The GitHub repository pegasis470/Herbs contains a labelled image folder "Herbs" with 10 categories: belimbing wuluh, jambu biji, jeruk nipis, kemangi, lidah buaya, nangka, pandan, pepaya, seledri, sirih. Examples follow, each with its label.

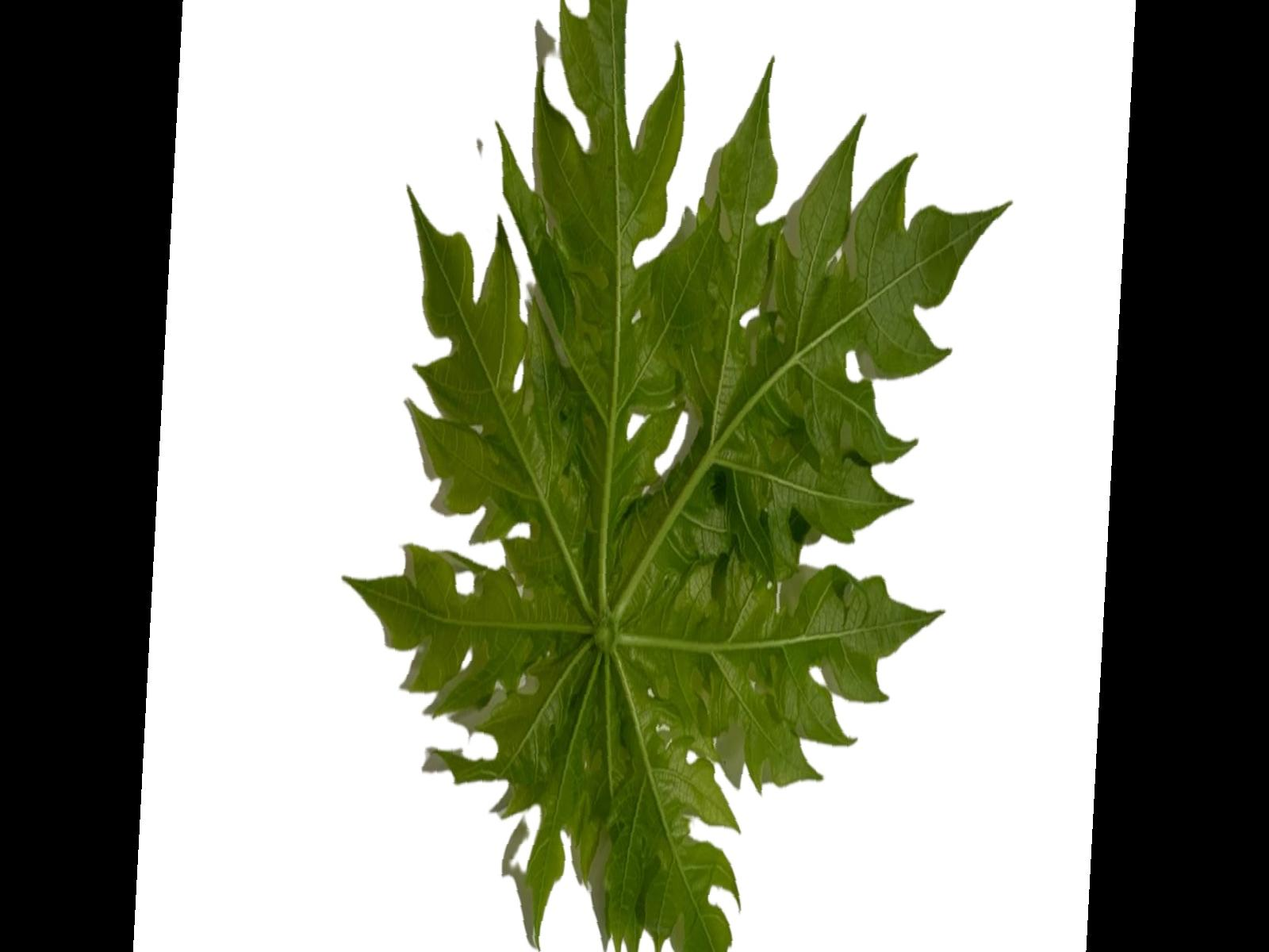
Label: pepaya

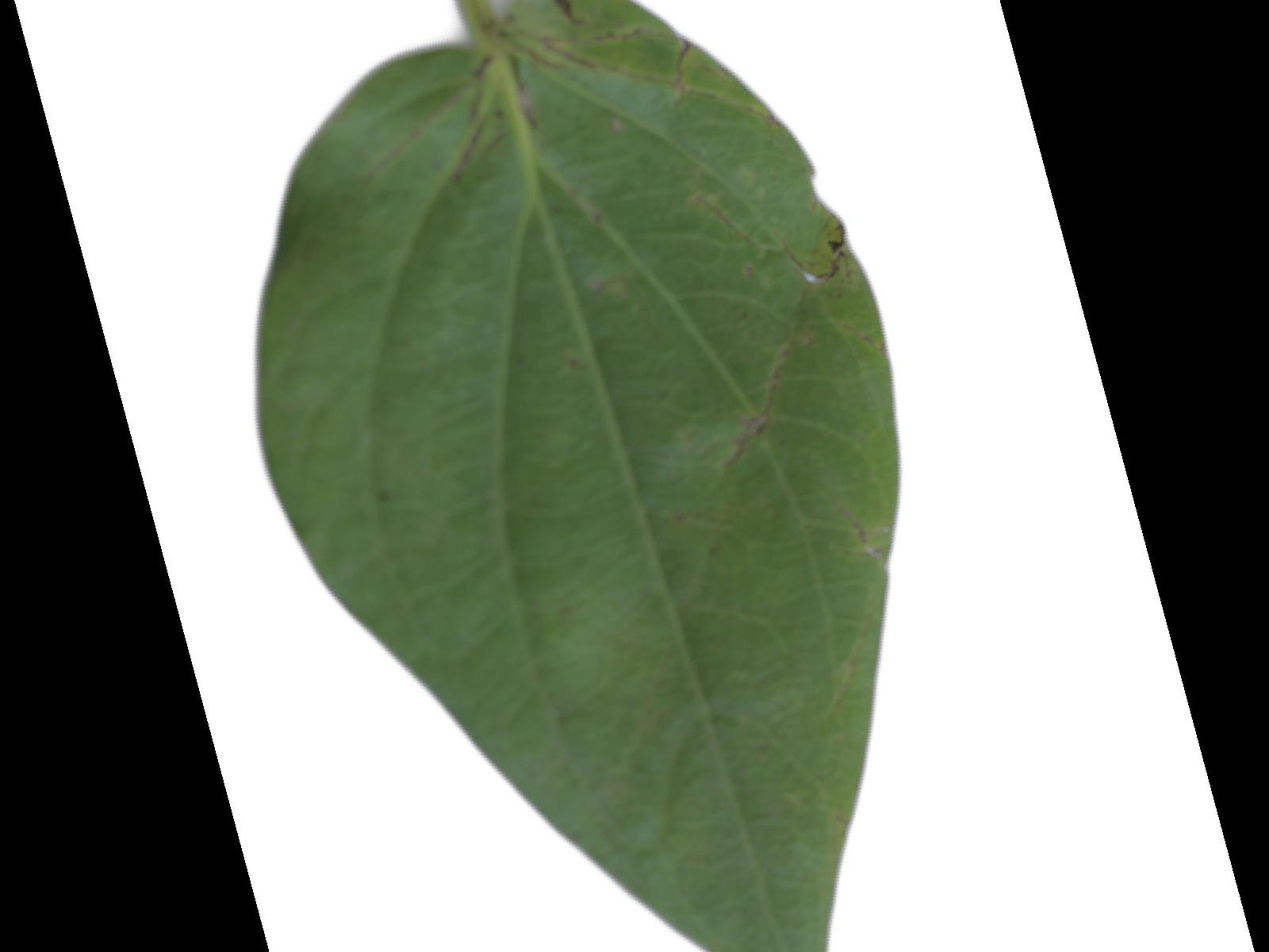
Label: sirih

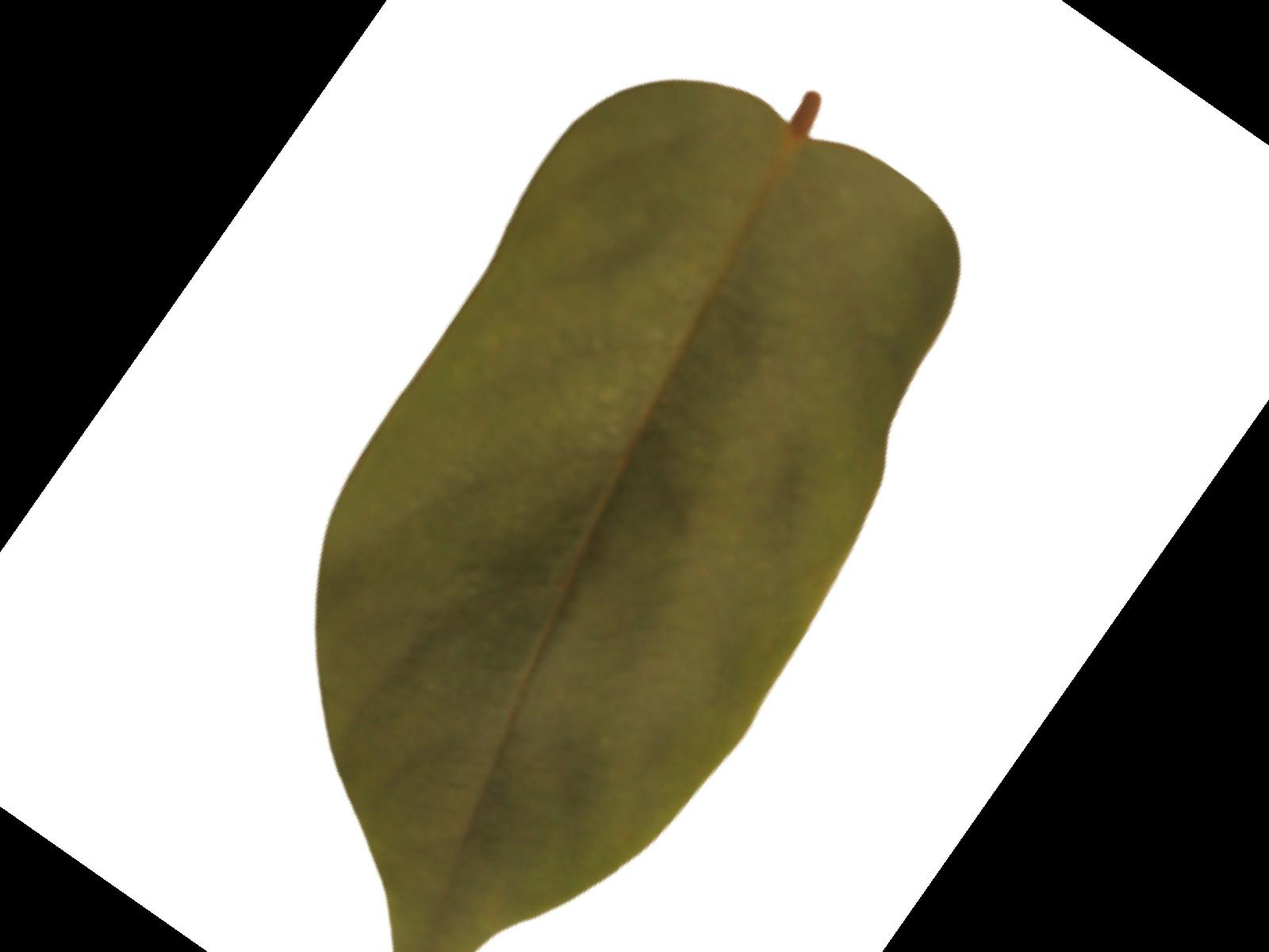
Label: belimbing wuluh

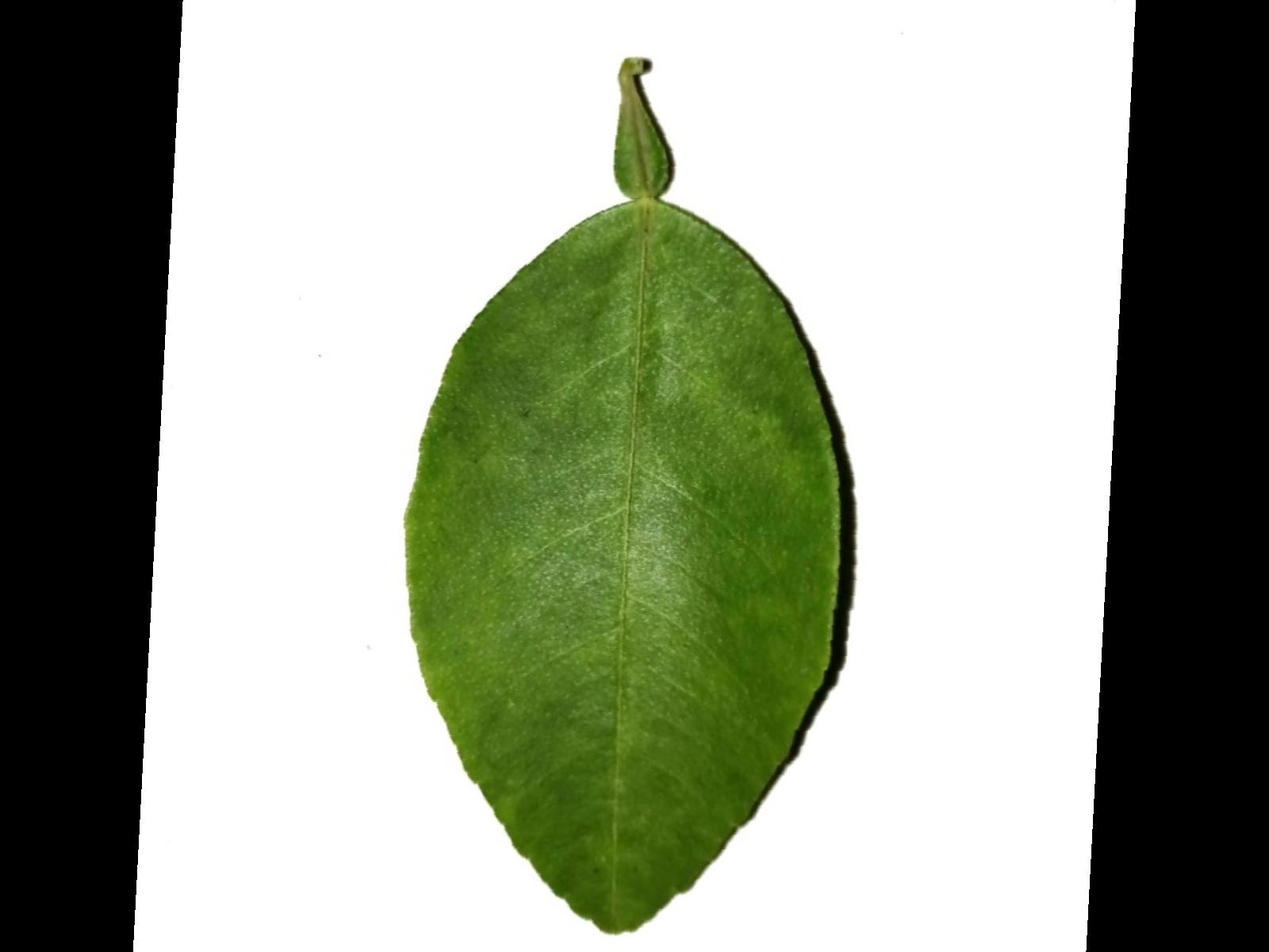
Label: jeruk nipis

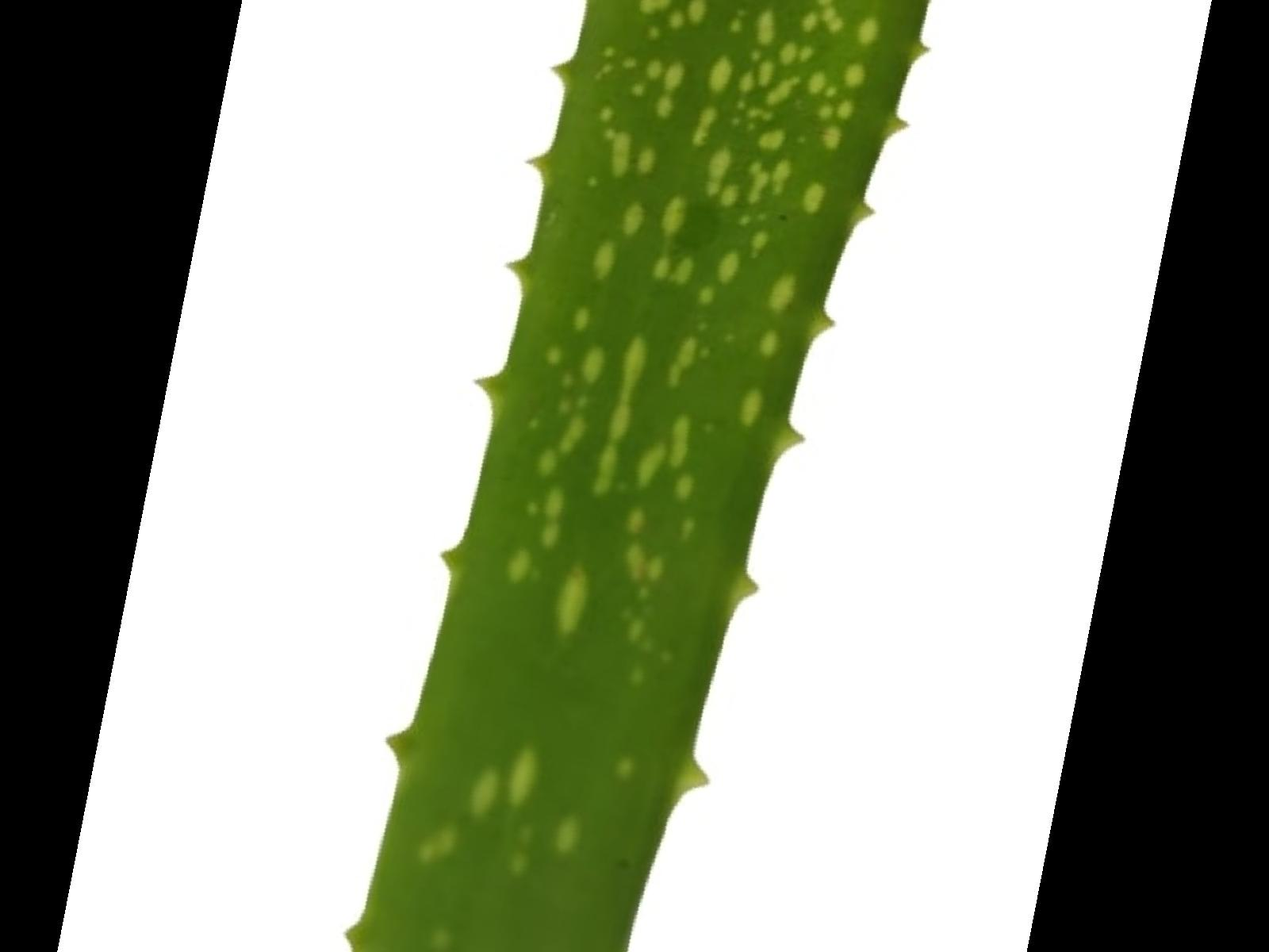
Label: lidah buaya

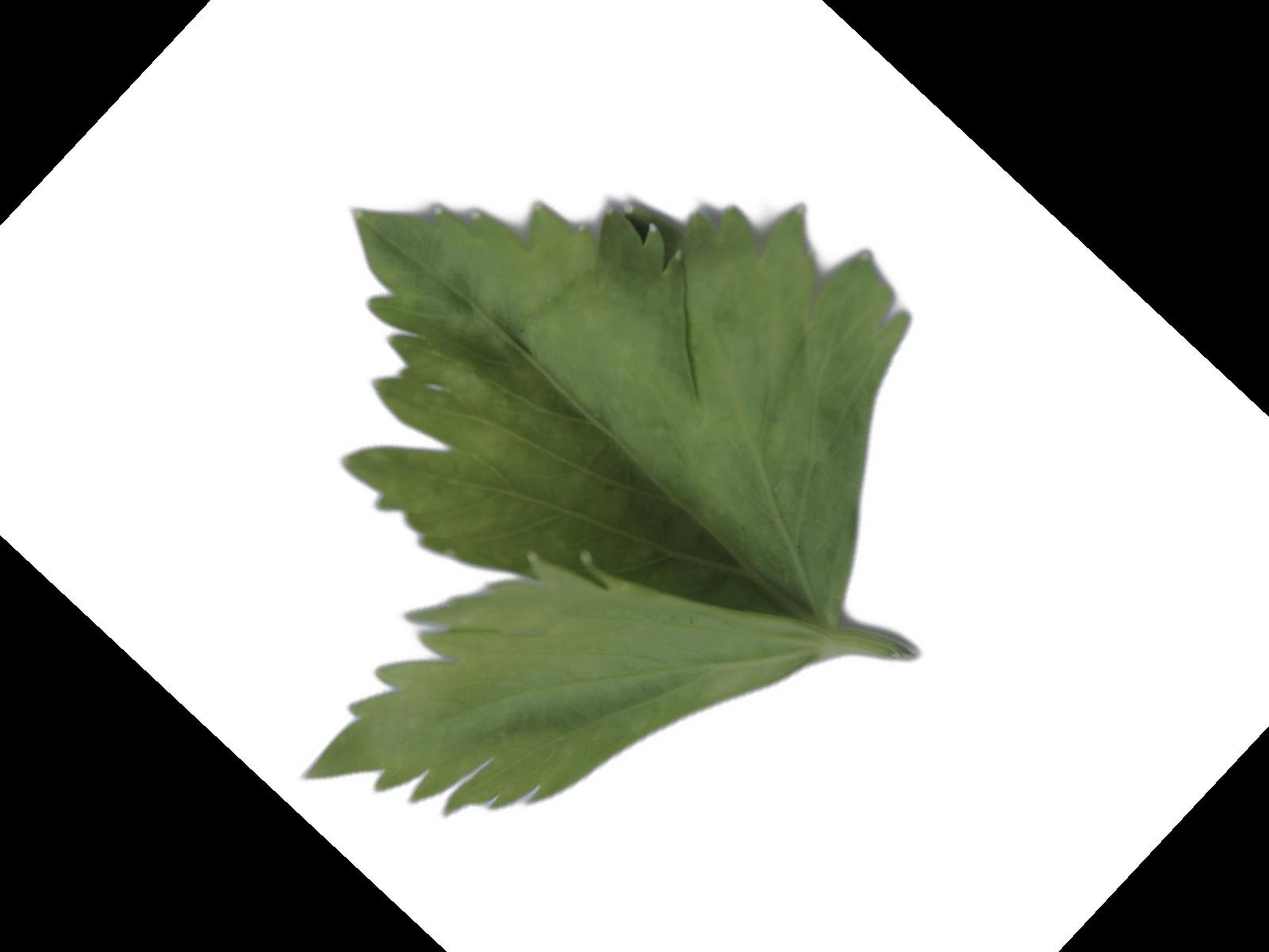
Label: seledri
